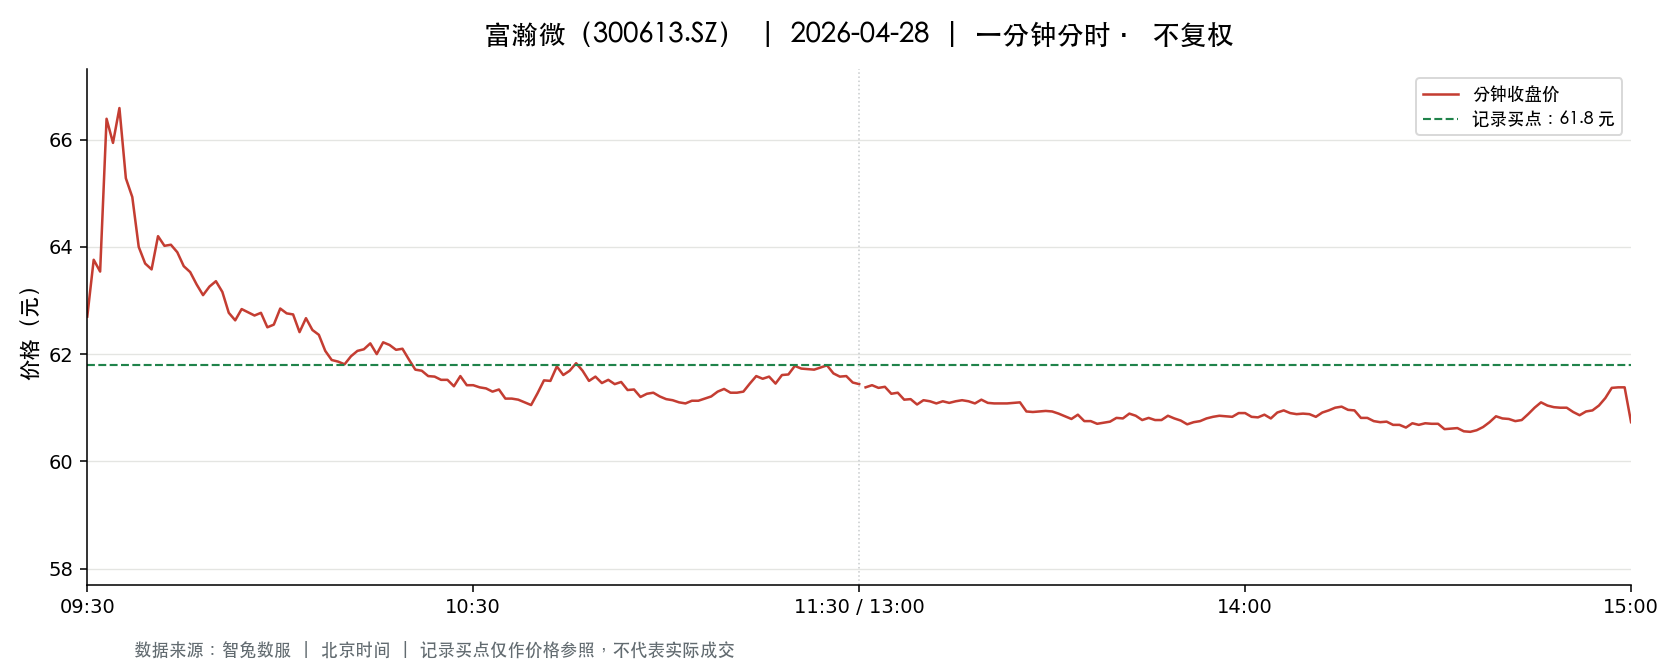

Values plotted in this chart, from the file beside it:
t, o, h, l, c, v, a, pc, sf
2026-04-28 09:30:00, 62.7, 62.7, 62.7, 62.7, 9443, 59208926, 63.88, 0.0
2026-04-28 09:31:00, 63.03, 63.89, 62.97, 63.76, 26560, 168129927, 62.7, 0.0
2026-04-28 09:32:00, 63.89, 64.25, 63.45, 63.54, 11811, 75222378, 63.76, 0.0
2026-04-28 09:33:00, 63.86, 66.65, 63.86, 66.39, 15169, 98958894, 63.54, 0.0
2026-04-28 09:34:00, 66.21, 66.21, 65.64, 65.94, 12544, 82672203, 66.39, 0.0
2026-04-28 09:35:00, 66.22, 66.59, 65.75, 66.59, 9179, 60750864, 65.94, 0.0
2026-04-28 09:36:00, 66.61, 66.61, 65.28, 65.28, 10638, 70382349, 66.59, 0.0
2026-04-28 09:37:00, 65.39, 65.66, 64.93, 64.93, 6907, 45099155, 65.28, 0.0
2026-04-28 09:38:00, 64.85, 64.85, 64.0, 64.0, 5007, 32294218, 64.93, 0.0
2026-04-28 09:39:00, 63.88, 63.88, 63.52, 63.69, 5159, 32874791, 64.0, 0.0
2026-04-28 09:40:00, 63.68, 63.68, 63.5, 63.58, 3102, 19724315, 63.69, 0.0
2026-04-28 09:41:00, 63.53, 64.2, 63.53, 64.2, 4297, 27404630, 63.58, 0.0
2026-04-28 09:42:00, 64.13, 64.13, 63.83, 64.02, 2813, 18007851, 64.2, 0.0
2026-04-28 09:43:00, 64.04, 64.05, 63.9, 64.04, 2640, 16889171, 64.02, 0.0
2026-04-28 09:44:00, 64.04, 64.41, 63.9, 63.9, 3083, 19779150, 64.04, 0.0
2026-04-28 09:45:00, 63.9, 64.0, 63.64, 63.64, 1931, 12321295, 63.9, 0.0
2026-04-28 09:46:00, 63.58, 63.68, 63.41, 63.53, 3446, 21905375, 63.64, 0.0
2026-04-28 09:47:00, 63.52, 63.52, 63.3, 63.3, 2887, 18294946, 63.53, 0.0
2026-04-28 09:48:00, 63.31, 63.31, 63.1, 63.1, 2473, 15631211, 63.3, 0.0
2026-04-28 09:49:00, 63.07, 63.33, 63.0, 63.26, 4187, 26414391, 63.1, 0.0
2026-04-28 09:50:00, 63.2, 63.4, 63.2, 63.36, 1384, 8763751, 63.26, 0.0
2026-04-28 09:51:00, 63.3, 63.42, 63.16, 63.16, 2687, 17012162, 63.36, 0.0
2026-04-28 09:52:00, 63.08, 63.08, 62.77, 62.77, 2503, 15751078, 63.16, 0.0
2026-04-28 09:53:00, 62.75, 62.75, 62.51, 62.63, 4342, 27203088, 62.77, 0.0
2026-04-28 09:54:00, 62.71, 62.84, 62.62, 62.84, 2110, 13225311, 62.63, 0.0
2026-04-28 09:55:00, 62.86, 62.9, 62.78, 62.78, 1253, 7873942, 62.84, 0.0
2026-04-28 09:56:00, 62.78, 62.84, 62.72, 62.72, 2535, 15915446, 62.78, 0.0
2026-04-28 09:57:00, 62.77, 62.85, 62.76, 62.77, 1337, 8394678, 62.72, 0.0
2026-04-28 09:58:00, 62.77, 62.77, 62.39, 62.5, 3056, 19113421, 62.77, 0.0
2026-04-28 09:59:00, 62.55, 62.61, 62.49, 62.55, 2152, 13457866, 62.5, 0.0
2026-04-28 10:00:00, 62.55, 62.85, 62.55, 62.85, 2111, 13236894, 62.55, 0.0
2026-04-28 10:01:00, 62.83, 62.96, 62.73, 62.76, 1496, 9400426, 62.85, 0.0
2026-04-28 10:02:00, 62.73, 62.76, 62.66, 62.74, 1177, 7381913, 62.76, 0.0
2026-04-28 10:03:00, 62.75, 62.75, 62.41, 62.41, 2687, 16838698, 62.74, 0.0
2026-04-28 10:04:00, 62.44, 62.67, 62.38, 62.67, 1599, 9998169, 62.41, 0.0
2026-04-28 10:05:00, 62.72, 62.78, 62.44, 62.45, 1418, 8881169, 62.67, 0.0
2026-04-28 10:06:00, 62.45, 62.58, 62.3, 62.36, 2096, 13073159, 62.45, 0.0
2026-04-28 10:07:00, 62.35, 62.35, 62.0, 62.06, 2912, 18095564, 62.36, 0.0
2026-04-28 10:08:00, 62.05, 62.05, 61.84, 61.89, 3478, 21557668, 62.06, 0.0
2026-04-28 10:09:00, 61.88, 61.88, 61.77, 61.86, 2408, 14892372, 61.89, 0.0
2026-04-28 10:10:00, 61.9, 61.93, 61.81, 61.81, 1412, 8736400, 61.86, 0.0
2026-04-28 10:11:00, 61.83, 61.96, 61.82, 61.96, 1449, 8964480, 61.81, 0.0
2026-04-28 10:12:00, 62.0, 62.06, 61.9, 62.06, 1671, 10357462, 61.96, 0.0
2026-04-28 10:13:00, 62.07, 62.12, 62.05, 62.09, 1085, 6737022, 62.06, 0.0
2026-04-28 10:14:00, 62.1, 62.2, 62.1, 62.2, 901.0, 5598818, 62.09, 0.0
2026-04-28 10:15:00, 62.2, 62.2, 62.0, 62.0, 1179, 7318458, 62.2, 0.0
2026-04-28 10:16:00, 62.02, 62.24, 62.01, 62.22, 977.0, 6068142, 62.0, 0.0
2026-04-28 10:17:00, 62.21, 62.21, 62.06, 62.17, 842.0, 5235128, 62.22, 0.0
2026-04-28 10:18:00, 62.17, 62.3, 62.08, 62.08, 1022, 6359720, 62.17, 0.0
2026-04-28 10:19:00, 62.13, 62.14, 62.08, 62.1, 711.0, 4415553, 62.08, 0.0
2026-04-28 10:20:00, 62.11, 62.11, 61.9, 61.9, 789.0, 4892410, 62.1, 0.0
2026-04-28 10:21:00, 61.89, 61.89, 61.7, 61.71, 1993, 12313398, 61.9, 0.0
2026-04-28 10:22:00, 61.69, 61.75, 61.64, 61.69, 1366, 8425047, 61.71, 0.0
2026-04-28 10:23:00, 61.64, 61.64, 61.5, 61.59, 1952, 12024448, 61.69, 0.0
2026-04-28 10:24:00, 61.61, 61.61, 61.51, 61.58, 1231, 7570581, 61.59, 0.0
2026-04-28 10:25:00, 61.6, 61.6, 61.51, 61.52, 879.0, 5409214, 61.58, 0.0
2026-04-28 10:26:00, 61.54, 61.57, 61.37, 61.52, 2077, 12773395, 61.52, 0.0
2026-04-28 10:27:00, 61.49, 61.61, 61.38, 61.4, 6814, 41857392, 61.52, 0.0
2026-04-28 10:28:00, 61.4, 61.68, 61.3, 61.59, 3104, 19097654, 61.4, 0.0
2026-04-28 10:29:00, 61.59, 61.59, 61.4, 61.42, 775.0, 4763737, 61.59, 0.0
... 181 more rows
